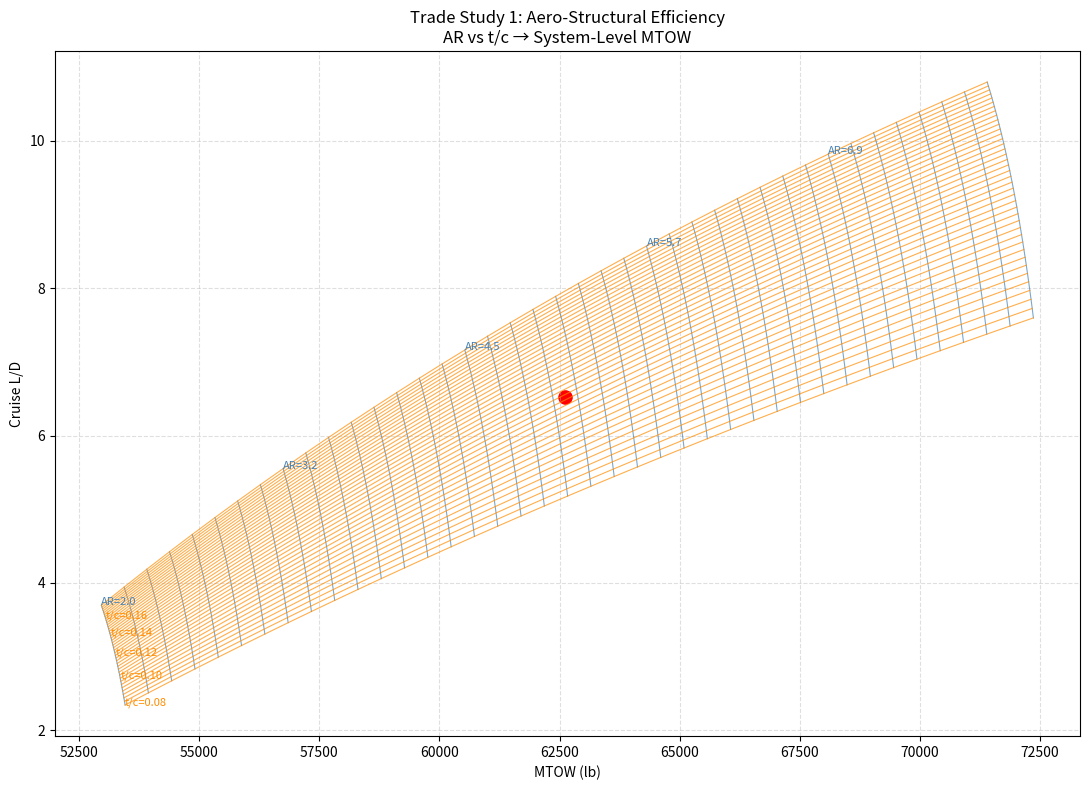

Reproduce this figure in Python.
import numpy as np
import matplotlib.pyplot as plt

# =============================================================================
# FIXED MISSION PARAMETERS
# =============================================================================
S_ref = 600

CL = 0.6
CD0 = 0.02
e = 0.85

payload = 15500
fuel = 18000
OEW_base = 26000  # baseline empty weight

# structural sensitivity coefficients (conceptual scaling)
k_struct_AR = 0.12
k_struct_tc = 0.25


# =============================================================================
# MTOW MODEL (conceptual sizing closure)
# =============================================================================
def mtow_model(AR, tc):

    # aerodynamic effects
    induced_drag = CL**2 / (np.pi * AR * e)
    CD = CD0 + induced_drag * (1 + 0.2/tc)

    LD = CL / CD

    # structural scaling (proxy for OEW growth)
    OEW = OEW_base * (1 + k_struct_AR*(AR - 4)) * (1 - k_struct_tc*(tc - 0.12))

    MTOW = OEW + fuel + payload

    return MTOW, LD


# =============================================================================
# DESIGN SPACE
# =============================================================================
AR_vals = np.linspace(2.0, 8.0, 40)
tc_vals = np.linspace(0.08, 0.18, 40)

MTOW_grid = np.zeros((len(tc_vals), len(AR_vals)))
LD_grid   = np.zeros((len(tc_vals), len(AR_vals)))


# =============================================================================
# EVALUATION
# =============================================================================
for i, tc in enumerate(tc_vals):
    for j, AR in enumerate(AR_vals):

        MTOW, LD = mtow_model(AR, tc)

        MTOW_grid[i, j] = MTOW
        LD_grid[i, j] = LD


# =============================================================================
# CARPET PLOT
# =============================================================================
fig, ax = plt.subplots(figsize=(11, 8))

# constant AR lines
for j in range(len(AR_vals)):
    ax.plot(MTOW_grid[:, j], LD_grid[:, j],
            color='steelblue', alpha=0.7, linewidth=0.8)

# constant t/c lines
for i in range(len(tc_vals)):
    ax.plot(MTOW_grid[i, :], LD_grid[i, :],
            color='darkorange', alpha=0.7, linewidth=0.8)

# labels (optional)
for j in range(0, len(AR_vals), 8):
    ax.text(MTOW_grid[-1, j], LD_grid[-1, j],
            f'AR={AR_vals[j]:.1f}',
            fontsize=8, color='steelblue')

for i in range(0, len(tc_vals), 8):
    ax.text(MTOW_grid[i, 0], LD_grid[i, 0],
            f't/c={tc_vals[i]:.2f}',
            fontsize=8, color='darkorange')

# design point
AR_d = 5.0
tc_d = 0.12
MTOW_d, LD_d = mtow_model(AR_d, tc_d)

ax.scatter(MTOW_d, LD_d, color='red', s=90)

ax.set_xlabel("MTOW (lb)")
ax.set_ylabel("Cruise L/D")
ax.set_title("Trade Study 1: Aero-Structural Efficiency\nAR vs t/c → System-Level MTOW")

ax.grid(True, linestyle='--', alpha=0.4)

plt.tight_layout()
plt.show()
